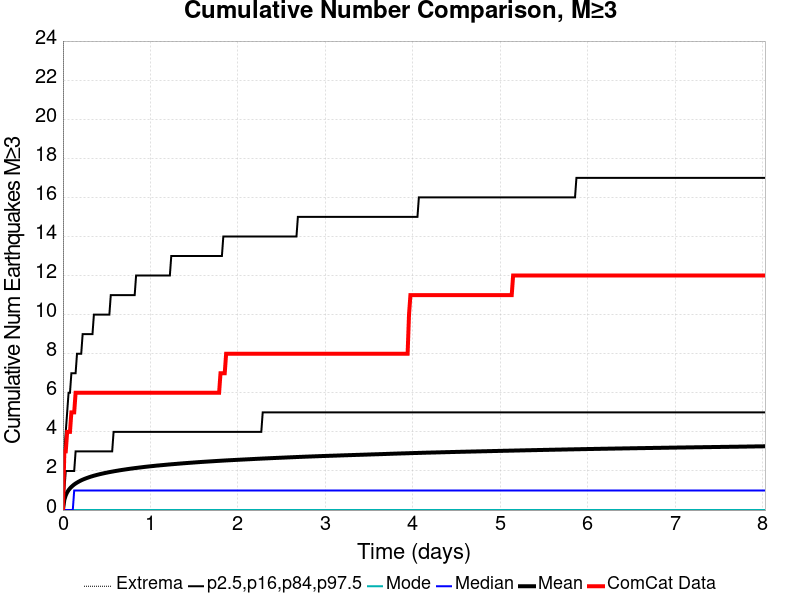

Data behind this chart, as committed beside it:
Time (days), ComCat Data, Simulation Mean, Simulation Median, Simulation Mode, Simulation Minimum, Simulation Maximum, 2.5 %-ile, 16 %-ile, 84 %-ile, 97.5 %-ile
0.0, 0.0, 0.0, 0.0, 0.0, 0.0, 0.0, 0.0, 0.0, 0.0, 0.0
0.01609, 3.0, 0.5271, 0.0, 0.0, 0.0, 309.0, 0.0, 0.0, 1.0, 3.0
0.03218, 3.0, 0.7569, 0.0, 0.0, 0.0, 457.0, 0.0, 0.0, 2.0, 4.0
0.04826, 4.0, 0.9069, 0.0, 0.0, 0.0, 541.0, 0.0, 0.0, 2.0, 5.0
0.06435, 4.0, 1.02, 0.0, 0.0, 0.0, 612.0, 0.0, 0.0, 2.0, 6.0
0.08044, 4.0, 1.11, 0.0, 0.0, 0.0, 668.0, 0.0, 0.0, 2.0, 6.0
0.09653, 5.0, 1.185, 0.0, 0.0, 0.0, 701.0, 0.0, 0.0, 2.0, 7.0
0.1126, 5.0, 1.25, 0.0, 0.0, 0.0, 735.0, 0.0, 0.0, 2.0, 7.0
0.1287, 5.0, 1.309, 1.0, 0.0, 0.0, 771.0, 0.0, 0.0, 2.0, 7.0
0.1448, 6.0, 1.359, 1.0, 0.0, 0.0, 799.0, 0.0, 0.0, 3.0, 7.0
0.1609, 6.0, 1.404, 1.0, 0.0, 0.0, 829.0, 0.0, 0.0, 3.0, 8.0
0.177, 6.0, 1.446, 1.0, 0.0, 0.0, 852.0, 0.0, 0.0, 3.0, 8.0
0.1931, 6.0, 1.485, 1.0, 0.0, 0.0, 877.0, 0.0, 0.0, 3.0, 8.0
0.2091, 6.0, 1.521, 1.0, 0.0, 0.0, 896.0, 0.0, 0.0, 3.0, 8.0
0.2252, 6.0, 1.555, 1.0, 0.0, 0.0, 920.0, 0.0, 0.0, 3.0, 9.0
0.2413, 6.0, 1.585, 1.0, 0.0, 0.0, 938.0, 0.0, 0.0, 3.0, 9.0
0.2574, 6.0, 1.613, 1.0, 0.0, 0.0, 954.0, 0.0, 0.0, 3.0, 9.0
0.2735, 6.0, 1.64, 1.0, 0.0, 0.0, 971.0, 0.0, 0.0, 3.0, 9.0
0.2896, 6.0, 1.665, 1.0, 0.0, 0.0, 986.0, 0.0, 0.0, 3.0, 9.0
0.3057, 6.0, 1.69, 1.0, 0.0, 0.0, 1000, 0.0, 0.0, 3.0, 9.0
0.3218, 6.0, 1.714, 1.0, 0.0, 0.0, 1012, 0.0, 0.0, 3.0, 9.0
0.3378, 6.0, 1.736, 1.0, 0.0, 0.0, 1021, 0.0, 0.0, 3.0, 9.0
0.3539, 6.0, 1.757, 1.0, 0.0, 0.0, 1037, 0.0, 0.0, 3.0, 10.0
0.37, 6.0, 1.777, 1.0, 0.0, 0.0, 1045, 0.0, 0.0, 3.0, 10.0
0.3861, 6.0, 1.797, 1.0, 0.0, 0.0, 1057, 0.0, 0.0, 3.0, 10.0
0.4022, 6.0, 1.815, 1.0, 0.0, 0.0, 1065, 0.0, 0.0, 3.0, 10.0
0.4183, 6.0, 1.833, 1.0, 0.0, 0.0, 1072, 0.0, 0.0, 3.0, 10.0
0.4344, 6.0, 1.85, 1.0, 0.0, 0.0, 1088, 0.0, 0.0, 3.0, 10.0
0.4505, 6.0, 1.866, 1.0, 0.0, 0.0, 1096, 0.0, 0.0, 3.0, 10.0
0.4666, 6.0, 1.882, 1.0, 0.0, 0.0, 1105, 0.0, 0.0, 3.0, 10.0
0.4826, 6.0, 1.897, 1.0, 0.0, 0.0, 1112, 0.0, 0.0, 3.0, 10.0
0.4987, 6.0, 1.913, 1.0, 0.0, 0.0, 1118, 0.0, 0.0, 3.0, 10.0
0.5148, 6.0, 1.927, 1.0, 0.0, 0.0, 1125, 0.0, 0.0, 3.0, 10.0
0.5309, 6.0, 1.941, 1.0, 0.0, 0.0, 1138, 0.0, 0.0, 3.0, 10.0
0.547, 6.0, 1.954, 1.0, 0.0, 0.0, 1143, 0.0, 0.0, 3.0, 11.0
0.5631, 6.0, 1.968, 1.0, 0.0, 0.0, 1146, 0.0, 0.0, 3.0, 11.0
0.5792, 6.0, 1.981, 1.0, 0.0, 0.0, 1148, 0.0, 0.0, 4.0, 11.0
0.5953, 6.0, 1.994, 1.0, 0.0, 0.0, 1157, 0.0, 0.0, 4.0, 11.0
0.6113, 6.0, 2.006, 1.0, 0.0, 0.0, 1162, 0.0, 0.0, 4.0, 11.0
0.6274, 6.0, 2.018, 1.0, 0.0, 0.0, 1170, 0.0, 0.0, 4.0, 11.0
0.6435, 6.0, 2.03, 1.0, 0.0, 0.0, 1177, 0.0, 0.0, 4.0, 11.0
0.6596, 6.0, 2.042, 1.0, 0.0, 0.0, 1184, 0.0, 0.0, 4.0, 11.0
0.6757, 6.0, 2.054, 1.0, 0.0, 0.0, 1185, 0.0, 0.0, 4.0, 11.0
0.6918, 6.0, 2.064, 1.0, 0.0, 0.0, 1190, 0.0, 0.0, 4.0, 11.0
0.7079, 6.0, 2.075, 1.0, 0.0, 0.0, 1198, 0.0, 0.0, 4.0, 11.0
0.724, 6.0, 2.086, 1.0, 0.0, 0.0, 1203, 0.0, 0.0, 4.0, 11.0
0.74, 6.0, 2.096, 1.0, 0.0, 0.0, 1206, 0.0, 0.0, 4.0, 11.0
0.7561, 6.0, 2.106, 1.0, 0.0, 0.0, 1216, 0.0, 0.0, 4.0, 11.0
0.7722, 6.0, 2.117, 1.0, 0.0, 0.0, 1226, 0.0, 0.0, 4.0, 11.0
0.7883, 6.0, 2.127, 1.0, 0.0, 0.0, 1232, 0.0, 0.0, 4.0, 11.0
0.8044, 6.0, 2.136, 1.0, 0.0, 0.0, 1233, 0.0, 0.0, 4.0, 11.0
0.8205, 6.0, 2.145, 1.0, 0.0, 0.0, 1240, 0.0, 0.0, 4.0, 11.0
0.8366, 6.0, 2.155, 1.0, 0.0, 0.0, 1245, 0.0, 0.0, 4.0, 12.0
0.8527, 6.0, 2.163, 1.0, 0.0, 0.0, 1251, 0.0, 0.0, 4.0, 12.0
0.8688, 6.0, 2.172, 1.0, 0.0, 0.0, 1256, 0.0, 0.0, 4.0, 12.0
0.8848, 6.0, 2.181, 1.0, 0.0, 0.0, 1263, 0.0, 0.0, 4.0, 12.0
0.9009, 6.0, 2.19, 1.0, 0.0, 0.0, 1267, 0.0, 0.0, 4.0, 12.0
0.917, 6.0, 2.199, 1.0, 0.0, 0.0, 1270, 0.0, 0.0, 4.0, 12.0
0.9331, 6.0, 2.208, 1.0, 0.0, 0.0, 1276, 0.0, 0.0, 4.0, 12.0
0.9492, 6.0, 2.216, 1.0, 0.0, 0.0, 1281, 0.0, 0.0, 4.0, 12.0
... 440 more rows
